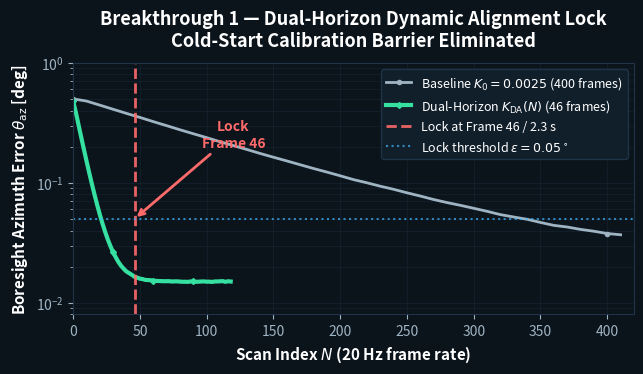

Write Python code to recreate this figure.
import matplotlib.pyplot as plt
import numpy as np

# Dark theme matching PPTX palette
plt.rcParams['text.color'] = '#FFFFFF'
plt.rcParams['axes.labelcolor'] = '#FFFFFF'
plt.rcParams['xtick.color'] = '#9FB4C2'
plt.rcParams['ytick.color'] = '#9FB4C2'
plt.rcParams['figure.facecolor'] = '#0B131B'
plt.rcParams['axes.facecolor'] = '#0B131B'
plt.rcParams['axes.edgecolor'] = '#1F3547'
plt.rcParams['grid.color'] = '#1F3547'
plt.rcParams['grid.alpha'] = 0.5

# Slide 2 plot: Boresight Azimuth Error vs Scan Index
fig, ax = plt.subplots(figsize=(6.5, 3.8), dpi=300)

# Baseline crawl
frames_baseline = np.arange(0, 420, 10)
error_baseline = 0.5 * np.exp(-frames_baseline/120) + 0.02 + 0.03*np.random.randn(len(frames_baseline))*0.01
error_baseline = np.clip(error_baseline, 0.01, 0.5)

# Dual-horizon fast lock
frames_dual = np.arange(0, 120, 2)
error_dual = 0.48 * np.exp(-frames_dual/8) + 0.015 + 0.005*np.random.randn(len(frames_dual))*0.01
error_dual = np.clip(error_dual, 0.01, 0.48)

ax.semilogy(frames_baseline, error_baseline, color='#9FB4C2', linewidth=2, label='Baseline $K_0=0.0025$ (400 frames)', marker='o', markersize=3, markevery=40)
ax.semilogy(frames_dual, error_dual, color='#35E0A1', linewidth=3, label='Dual-Horizon $K_\\mathrm{DA}(N)$ (46 frames)', marker='D', markersize=3, markevery=15)

ax.axvline(x=46, color='#FF6B6B', linestyle='--', linewidth=2, alpha=0.9, label='Lock at Frame 46 / 2.3 s')
ax.axhline(y=0.05, color='#41B6FF', linestyle=':', linewidth=1.5, alpha=0.7, label='Lock threshold $\\epsilon=0.05^\\circ$')

ax.set_xlabel('Scan Index $N$ (20 Hz frame rate)', fontsize=11, fontweight='bold')
ax.set_ylabel('Boresight Azimuth Error $\\theta_\\mathrm{az}$ [deg]', fontsize=11, fontweight='bold')
ax.set_title('Breakthrough 1 — Dual-Horizon Dynamic Alignment Lock\nCold-Start Calibration Barrier Eliminated', fontsize=13, fontweight='bold', pad=12)
ax.legend(loc='upper right', fontsize=9, facecolor='#12202C', edgecolor='#1F3547', framealpha=0.95)
ax.set_xlim(0, 420)
ax.set_ylim(0.008, 1.0)
ax.grid(True, which='both', linestyle='-', alpha=0.3)

# Annotation arrow at lock point
ax.annotate('Lock\nFrame 46', xy=(46, 0.05), xytext=(120, 0.2),
            arrowprops=dict(facecolor='#FF6B6B', edgecolor='#FF6B6B', arrowstyle='->', lw=2),
            fontsize=10, color='#FF6B6B', fontweight='bold', ha='center')

plt.tight_layout()
fig.savefig('C:\\Users\\ouymc2\\Desktop\\aprism_figs\\plot_dual_horizon.png', dpi=300, bbox_inches='tight', facecolor='#0B131B', edgecolor='none')
plt.close()
print("plot_dual_horizon saved")
